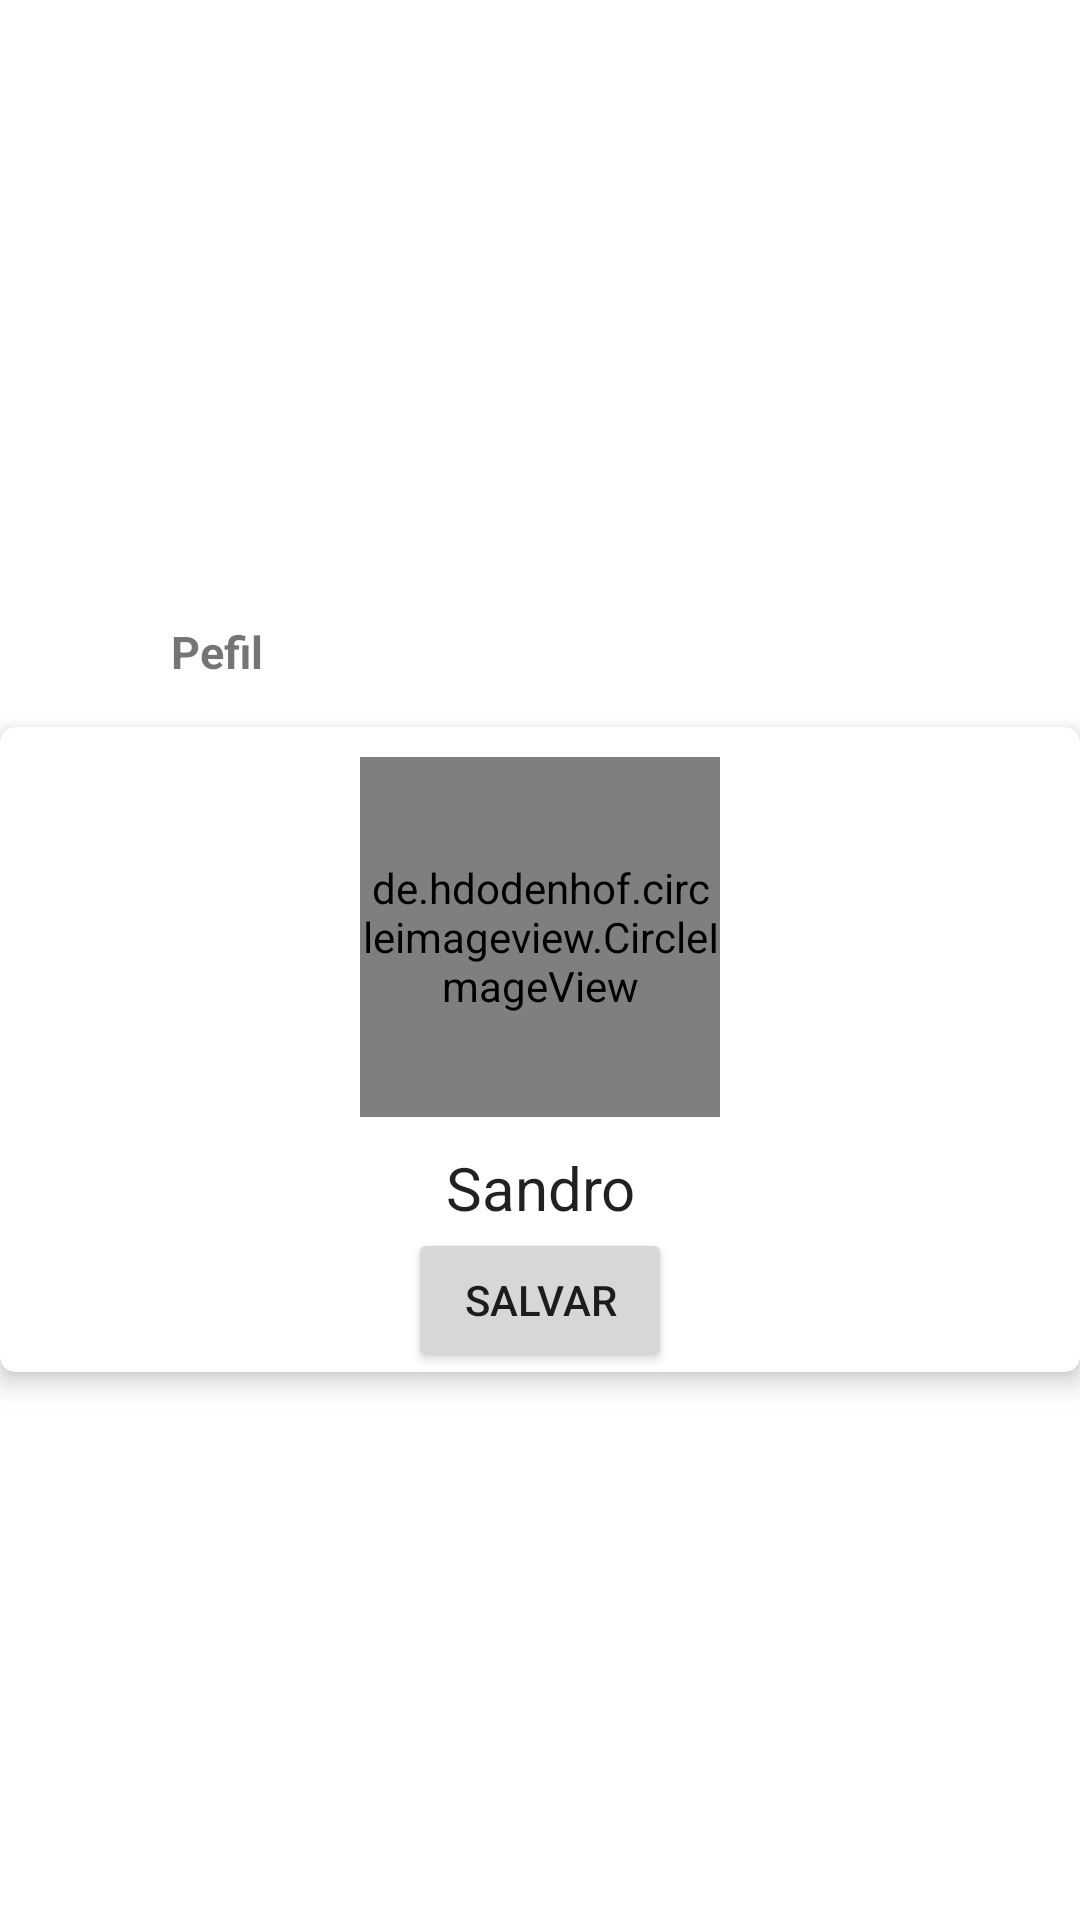

Layout XML and referenced resources for this Android screen:
<!-- AndroidManifest.xml: application theme Theme.SMTransQuimico -->
<!-- res/layout/activity_perfil.xml -->
<?xml version="1.0" encoding="utf-8"?>
<LinearLayout xmlns:android="http://schemas.android.com/apk/res/android"
    xmlns:app="http://schemas.android.com/apk/res-auto"
    xmlns:tools="http://schemas.android.com/tools"
    android:layout_width="match_parent"
    android:layout_height="wrap_content"
    android:gravity="center"
    android:orientation="vertical"
    android:paddingTop="10dp">

    <LinearLayout
        android:layout_width="match_parent"
        android:layout_height="50dp"
        android:gravity="center_vertical"
        android:orientation="horizontal">

        <ImageView
            android:id="@+id/imgVoltarPerfil"
            android:layout_width="32dp"
            android:layout_height="32dp"
            android:layout_marginStart="10dp"
            android:padding="5dp"
            android:src="@drawable/ic_sair" />

        <TextView
            android:id="@+id/perfilNome"
            android:layout_width="wrap_content"
            android:layout_height="wrap_content"
            android:layout_marginStart="15dp"
            android:text="Pefil"
            android:textSize="15sp"
            android:textStyle="bold" />


    </LinearLayout>

    <androidx.cardview.widget.CardView
        android:layout_width="match_parent"
        android:layout_height="wrap_content"
        android:padding="10dp"
        app:cardCornerRadius="5dp"
        app:cardElevation="5dp">

        <LinearLayout
            android:layout_width="match_parent"
            android:layout_height="wrap_content"
            android:gravity="center"
            android:orientation="vertical">

            <de.hdodenhof.circleimageview.CircleImageView xmlns:app="http://schemas.android.com/apk/res-auto"
                android:id="@+id/imgPerfil"
                android:layout_width="120dp"
                android:layout_height="120dp"
                android:layout_marginStart="10dp"
                android:layout_marginTop="10dp"
                android:layout_marginEnd="10dp"
                android:src="@mipmap/ic_launcher"
                app:civ_border_color="@color/black"
                app:civ_border_width="1dp" />

            <EditText
                android:id="@+id/edtNomePerfil"
                android:layout_width="match_parent"
                android:layout_height="wrap_content"
                android:layout_marginTop="10dp"
                android:background="@color/white"
                android:maxLines="1"
                android:text="Sandro"
                android:textAlignment="center"
                android:textSize="20sp" />

            <Button
                android:id="@+id/btnSalvarImagem"
                android:layout_width="wrap_content"
                android:layout_height="wrap_content"
                android:layout_marginStart="15dp"
                android:layout_marginEnd="15dp"
                android:text="Salvar"
                 />

            <ProgressBar
                android:id="@+id/progressBar"
                android:layout_width="wrap_content"
                android:layout_height="wrap_content"
                android:indeterminateTint="@color/black"
                android:visibility="gone" />

        </LinearLayout>

    </androidx.cardview.widget.CardView>

</LinearLayout>
<!-- resources referenced by this layout -->
<resources>
  <color name="black">#FF000000</color>
  <color name="white">#FFFFFFFF</color>
  <style name="Theme.SMTransQuimico" parent="Theme.MaterialComponents.DayNight.DarkActionBar">
          
          <item name="colorPrimary">@color/blue</item>
          <item name="colorPrimaryVariant">@color/purple_700</item>
          <item name="colorOnPrimary">@color/white</item>
          
          <item name="colorSecondary">@color/teal_200</item>
          <item name="colorSecondaryVariant">@color/teal_700</item>
          <item name="colorOnSecondary">@color/black</item>
          
          <item name="android:statusBarColor">?attr/colorPrimaryVariant</item>
          
      </style>
  <color name="blue">#3F51B5</color>
  <color name="purple_700">#FF3700B3</color>
  <color name="teal_200">#FF03DAC5</color>
  <color name="teal_700">#FF018786</color>
</resources>
